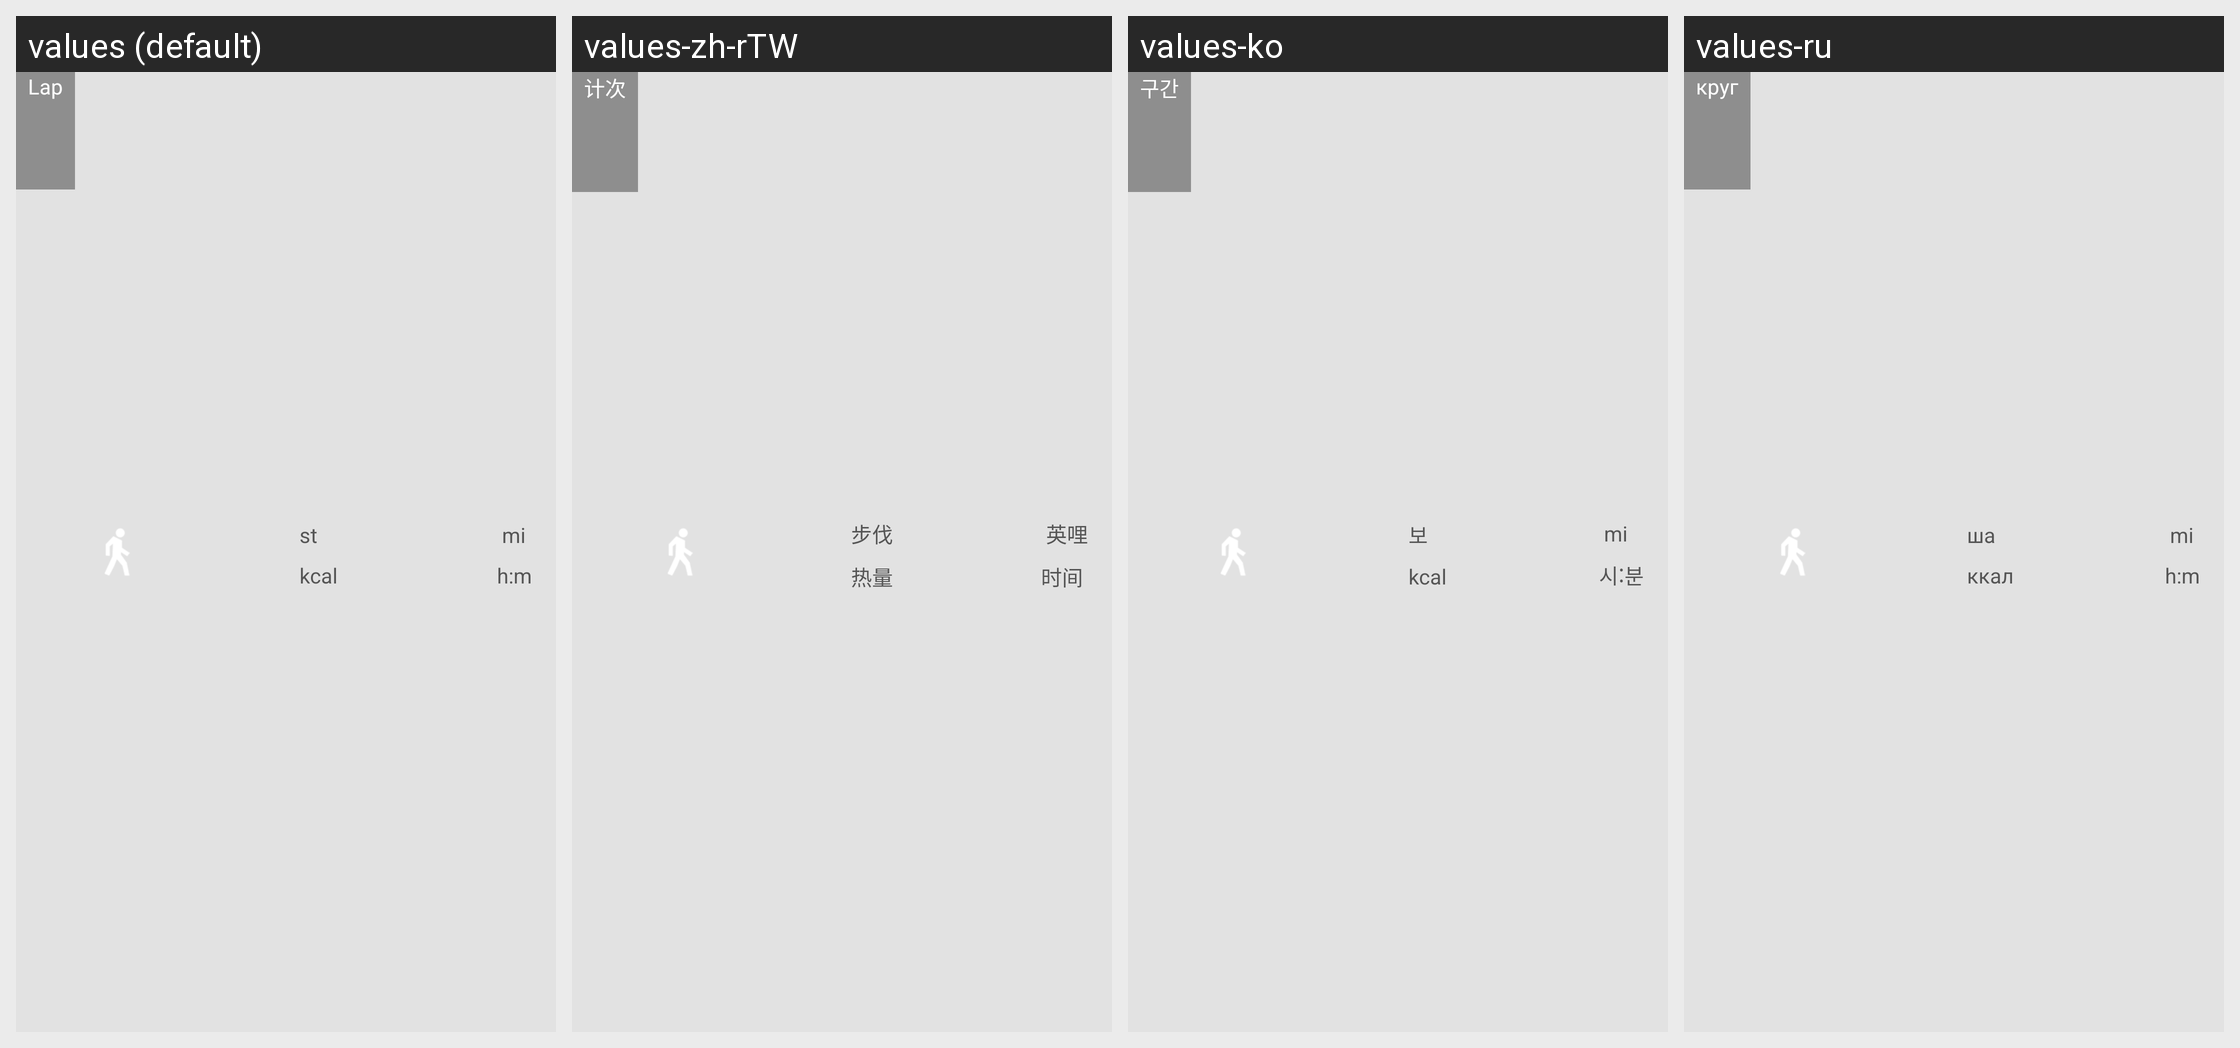

For this localized Android screen grid, give each drawn string resource with its value in every locale shown.
Android screen res/layout/light_lapdiaryrow.xml rendered under 4 locales, left to right: values (default), values-zh-rTW, values-ko, values-ru. Device: Nexus 5 (rendered at 1080×1920; each locale shown at half size, 540×960, under a caption strip naming it); theme mycustomethemes.
Other locales in the repository, not shown: values-ca, values-da, values-de, values-es, values-fi, values-fr, values-it, values-ja, values-lt, values-nb, values-nl, values-pt, values-sv, values-tr, values-vi, values-zh.
Strings drawn on this screen, with the default value and each locale's value (text and hints the layout hard-codes, and strings that could not be matched under every locale, appear in the picture but are not listed):

widget_st
  values:  st
  values-zh-rTW:  步伐
  values-ko:  보
  values-ru:  ша

widget_mi
  values:  mi
  values-zh-rTW:  英哩
  values-ko:  mi  [not translated; the default value is used]
  values-ru:  mi  [not translated; the default value is used]
